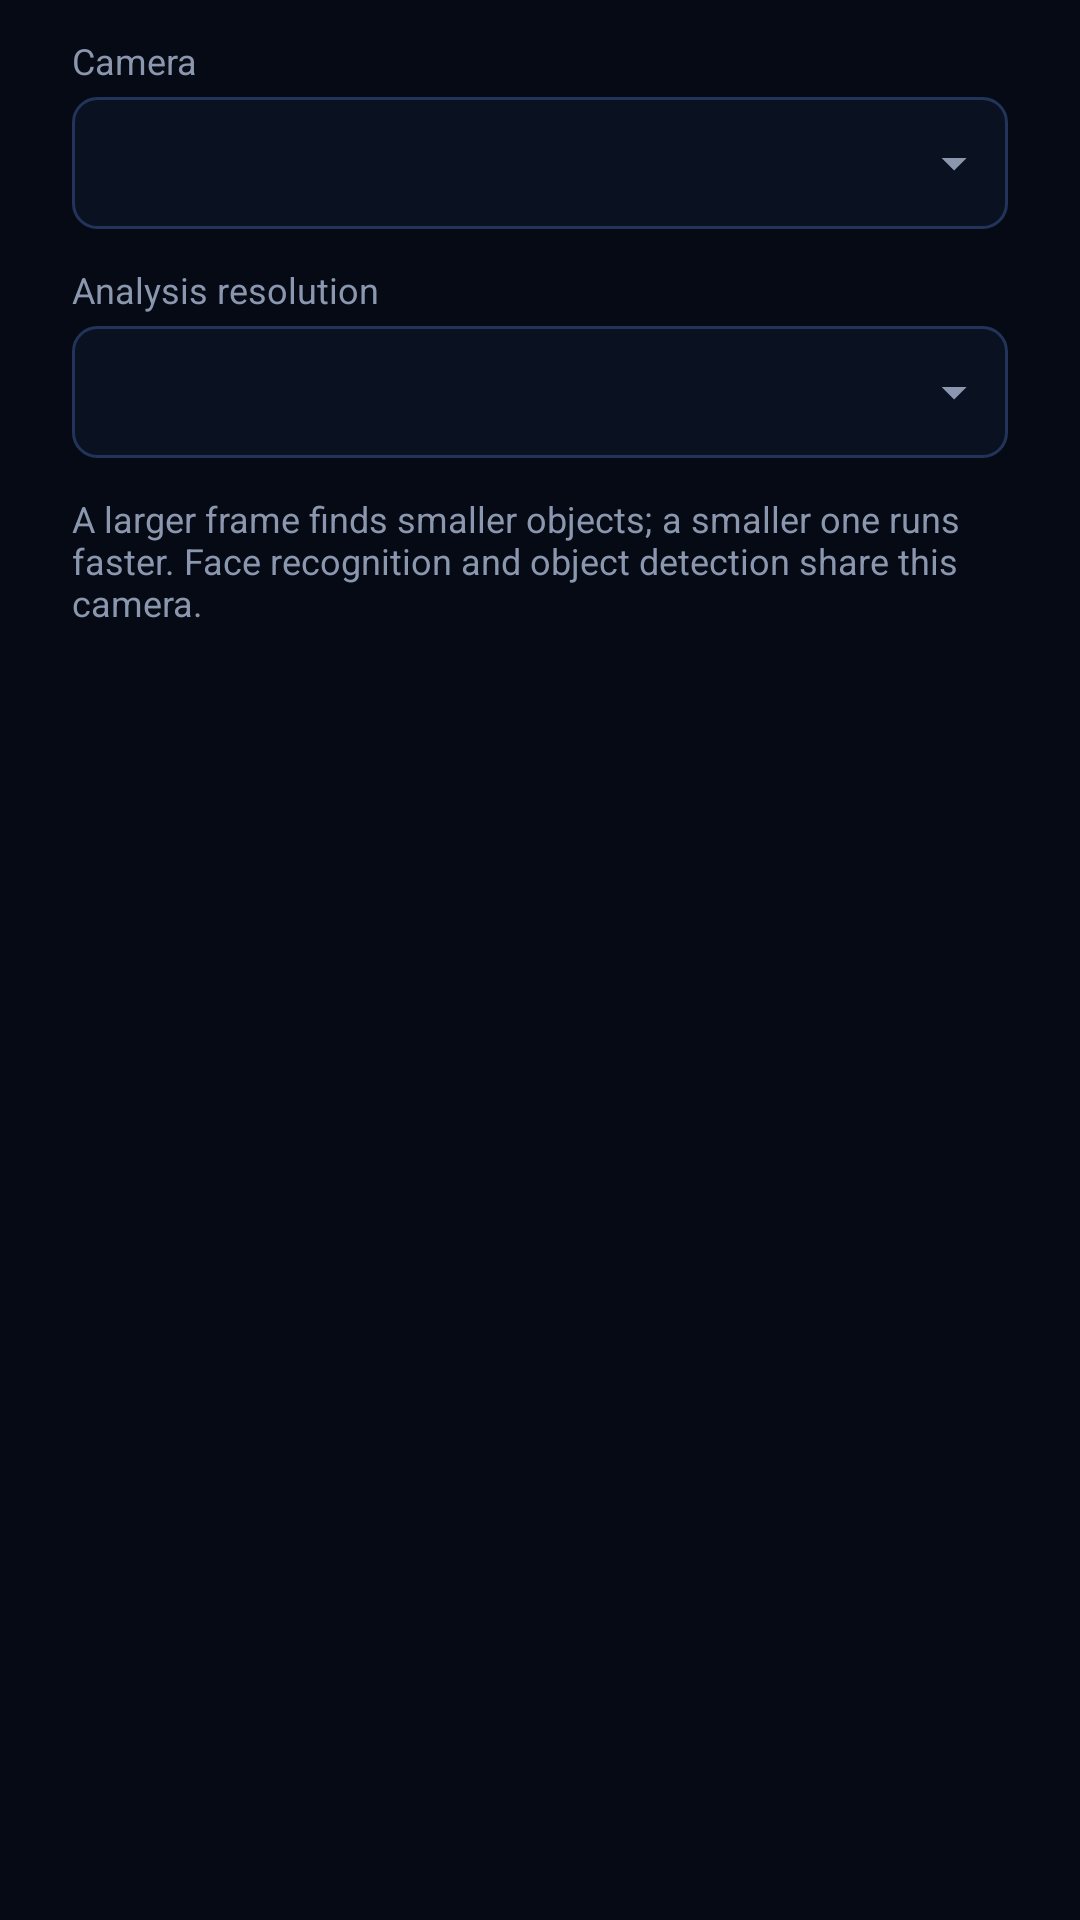

This screen was rendered from an Android layout file. Write that file and the resources it references.
<!-- AndroidManifest.xml: application theme Theme.RobotControl -->
<!-- res/layout/dialog_camera_settings.xml -->
<?xml version="1.0" encoding="utf-8"?>
<LinearLayout xmlns:android="http://schemas.android.com/apk/res/android"
    android:layout_width="match_parent"
    android:layout_height="wrap_content"
    android:orientation="vertical"
    android:paddingLeft="24dp"
    android:paddingTop="12dp"
    android:paddingRight="24dp">

    <TextView
        style="@style/FieldLabel"
        android:text="@string/camera" />

    <FrameLayout
        android:layout_width="match_parent"
        android:layout_height="wrap_content"
        android:layout_marginTop="4dp">

        <Spinner
            android:id="@+id/spinner_camera"
            style="@style/Dropdown"
            android:layout_height="44dp" />

        <ImageView
            android:layout_width="20dp"
            android:layout_height="20dp"
            android:layout_gravity="end|center_vertical"
            android:layout_marginEnd="8dp"
            android:contentDescription="@null"
            android:src="@drawable/ic_dropdown" />
    </FrameLayout>

    <TextView
        style="@style/FieldLabel"
        android:layout_marginTop="12dp"
        android:text="@string/camera_resolution" />

    <FrameLayout
        android:layout_width="match_parent"
        android:layout_height="wrap_content"
        android:layout_marginTop="4dp">

        <Spinner
            android:id="@+id/spinner_resolution"
            style="@style/Dropdown"
            android:layout_height="44dp" />

        <ImageView
            android:layout_width="20dp"
            android:layout_height="20dp"
            android:layout_gravity="end|center_vertical"
            android:layout_marginEnd="8dp"
            android:contentDescription="@null"
            android:src="@drawable/ic_dropdown" />
    </FrameLayout>

    <TextView
        android:id="@+id/camera_note"
        android:layout_width="match_parent"
        android:layout_height="wrap_content"
        android:layout_marginTop="12dp"
        android:text="@string/camera_settings_note"
        android:textColor="@color/text_secondary"
        android:textSize="12sp" />
</LinearLayout>
<!-- resources referenced by this layout -->
<resources>
  <color name="text_secondary">#FF8A97AE</color>
  <!-- drawable ic_dropdown (drawable) -->
  <?xml version="1.0" encoding="utf-8"?>
  <vector xmlns:android="http://schemas.android.com/apk/res/android"
      android:width="22dp"
      android:height="22dp"
      android:viewportWidth="24"
      android:viewportHeight="24">
      <path
          android:fillColor="@color/text_secondary"
          android:pathData="M7,10l5,5 5,-5z" />
  </vector>
  <string name="camera">Camera</string>
  <string name="camera_resolution">Analysis resolution</string>
  <string name="camera_settings_note">A larger frame finds smaller objects; a smaller one runs faster. Face recognition and object detection share this camera.</string>
  <style name="Dropdown">
          <item name="android:layout_width">match_parent</item>
          <item name="android:layout_height">44dp</item>
          <item name="android:background">@drawable/bg_input</item>
          <item name="android:popupBackground">@drawable/bg_popup</item>
          <item name="android:paddingEnd">32dp</item>
      </style>
  <style name="FieldLabel">
          <item name="android:layout_width">wrap_content</item>
          <item name="android:layout_height">wrap_content</item>
          <item name="android:textColor">@color/text_secondary</item>
          <item name="android:textSize">12sp</item>
      </style>
  <style name="Theme.RobotControl" parent="@android:style/Theme.Material.NoActionBar">
          <item name="android:windowBackground">@color/bg</item>
          <item name="android:colorBackground">@color/bg</item>
          <item name="android:colorPrimary">@color/blue</item>
          <item name="android:colorPrimaryDark">@color/bg</item>
          <item name="android:colorAccent">@color/blue</item>
          <item name="android:statusBarColor">@color/bg</item>
          <item name="android:navigationBarColor">@color/bg</item>
          <item name="android:textColorPrimary">@color/text_primary</item>
          <item name="android:textColorSecondary">@color/text_secondary</item>
          <item name="android:textColorHint">@color/text_muted</item>
          
          <item name="android:windowFullscreen">true</item>
          <item name="android:windowNoTitle">true</item>
          <item name="android:windowActionBar">false</item>
      </style>
  <!-- drawable bg_input (drawable) -->
  <?xml version="1.0" encoding="utf-8"?>
  <selector xmlns:android="http://schemas.android.com/apk/res/android">
      <item android:state_focused="true">
          <shape android:shape="rectangle">
              <corners android:radius="8dp" />
              <solid android:color="#FF0A1222" />
              <stroke android:width="1dp" android:color="@color/blue" />
          </shape>
      </item>
      <item>
          <shape android:shape="rectangle">
              <corners android:radius="8dp" />
              <solid android:color="#FF0A1222" />
              <stroke android:width="1dp" android:color="#FF22345A" />
          </shape>
      </item>
  </selector>
  <!-- drawable bg_popup (drawable) -->
  <?xml version="1.0" encoding="utf-8"?>
  <shape xmlns:android="http://schemas.android.com/apk/res/android" android:shape="rectangle">
      <corners android:radius="8dp" />
      <solid android:color="#FF0E1830" />
      <stroke android:width="1dp" android:color="#FF22345A" />
  </shape>
  <color name="bg">#FF060A14</color>
  <color name="blue">#FF2F80FF</color>
  <color name="text_primary">#FFE8EEF8</color>
  <color name="text_muted">#FF5D6A82</color>
</resources>
